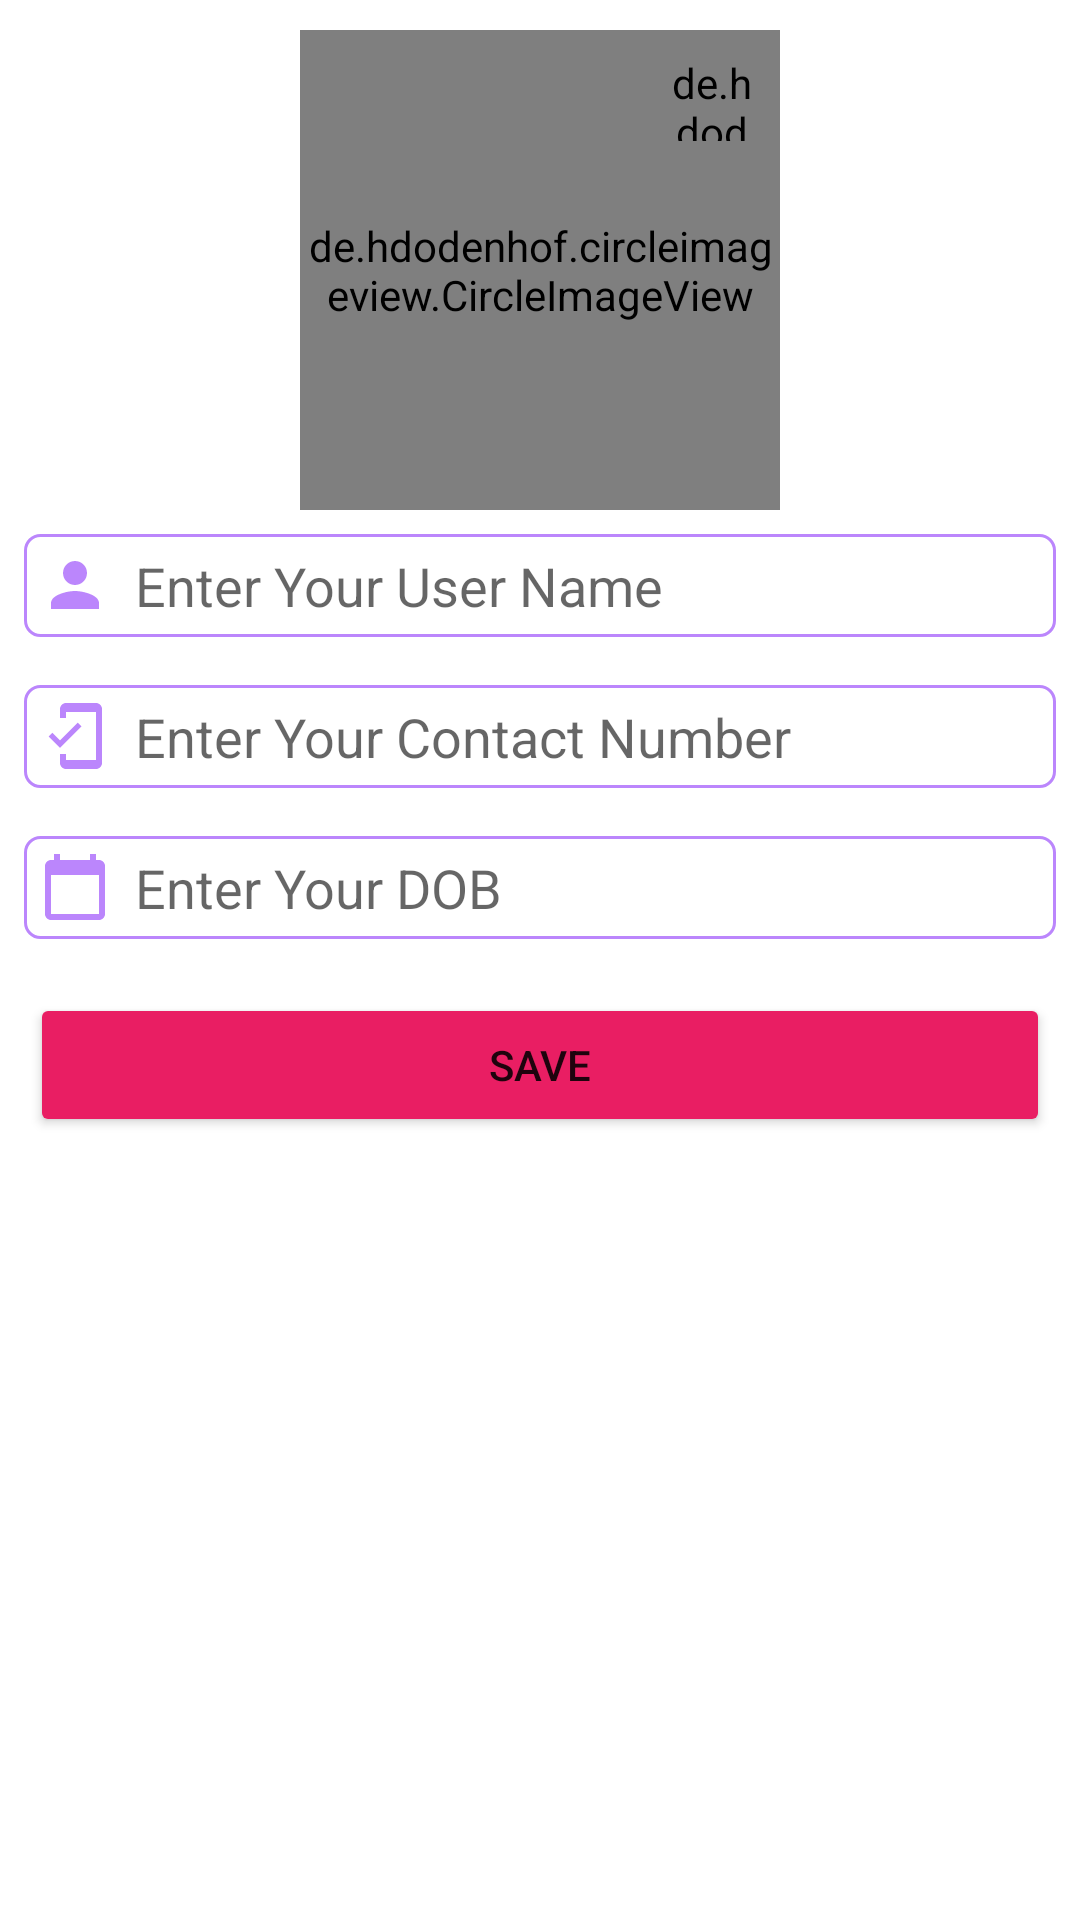

The Android layout XML behind this screen, and the referenced resources:
<!-- AndroidManifest.xml: application theme Theme.Assignment -->
<!-- res/layout/activity_create_entry_layout.xml -->
<RelativeLayout xmlns:android="http://schemas.android.com/apk/res/android"
    xmlns:app="http://schemas.android.com/apk/res-auto"
    android:layout_width="match_parent"
    android:layout_height="match_parent">

    <FrameLayout
        android:id="@+id/fl"
        android:layout_width="160dp"
        android:layout_height="160dp"
        android:layout_alignParentTop="true"
        android:layout_centerInParent="true"
        android:layout_marginTop="10dp"
        android:gravity="center">

        <de.hdodenhof.circleimageview.CircleImageView
            android:id="@+id/image_view_user"
            android:layout_width="160dp"
            android:layout_height="160dp"
            android:layout_gravity="bottom|center_horizontal"
            android:src="@drawable/ic_baseline_person_24"
            app:civ_border_color="@color/purple_200"
            app:civ_border_width="2dp" />

        <de.hdodenhof.circleimageview.CircleImageView
            android:id="@+id/ivAddProfilePic"
            android:layout_width="45dp"
            android:layout_height="45dp"
            android:layout_gravity="top|right"
            android:background="@drawable/color"
            android:padding="8dp"
            android:src="@drawable/ic_baseline_camera_alt_24" />
    </FrameLayout>

    <EditText
        android:id="@+id/editTextPersonName"
        android:layout_width="match_parent"
        android:layout_height="wrap_content"
        android:layout_below="@+id/fl"
        android:layout_margin="8dp"
        android:background="@drawable/edit_text_border"
        android:drawableLeft="@drawable/ic_baseline_person_24"
        android:drawablePadding="8dp"
        android:hint="@string/hint_user_name"
        android:paddingLeft="5dp"
        android:paddingTop="5dp"
        android:paddingBottom="5dp" />

    <EditText
        android:id="@+id/editTextPhone"
        android:layout_width="match_parent"
        android:layout_height="wrap_content"
        android:layout_below="@+id/editTextPersonName"
        android:layout_margin="8dp"
        android:background="@drawable/edit_text_border"
        android:digits="1234567890"
        android:drawableLeft="@drawable/ic_baseline_mobile_friendly_24"
        android:drawablePadding="8dp"
        android:hint="@string/hint_contact_name"
        android:inputType="number|textNoSuggestions"
        android:maxLength="10"
        android:paddingLeft="5dp"
        android:paddingTop="5dp"
        android:paddingBottom="5dp" />

    <EditText
        android:id="@+id/editTextDOB"
        android:layout_width="match_parent"
        android:layout_height="wrap_content"
        android:layout_below="@+id/editTextPhone"
        android:layout_margin="8dp"
        android:background="@drawable/edit_text_border"
        android:digits="1234567890"
        android:drawableLeft="@drawable/ic_baseline_calendar_today_24"
        android:drawablePadding="8dp"
        android:focusable="false"
        android:hint="@string/hint_select_birthday"
        android:inputType="number|textNoSuggestions"
        android:maxLength="10"
        android:paddingLeft="5dp"
        android:paddingTop="5dp"
        android:paddingBottom="5dp" />

    <Button
        android:id="@+id/button_save"
        android:layout_width="match_parent"
        android:layout_height="wrap_content"
        android:layout_below="@+id/editTextDOB"
        android:layout_margin="10dp"
        android:clickable="false"
        android:padding="10dp"
        android:text="@string/save"
        android:backgroundTint="#E91E63"
        />
</RelativeLayout>
<!-- resources referenced by this layout -->
<resources>
  <color name="purple_200">#FFBB86FC</color>
  <!-- drawable color (drawable) -->
  <?xml version="1.0" encoding="utf-8"?>
  <shape xmlns:android="http://schemas.android.com/apk/res/android"
      android:shape="oval">
      <gradient
          android:angle="270"
          android:endColor="@color/purple_200"
          android:startColor="@color/purple_200" />
      <stroke
          android:width="10dp"
          android:color="@color/purple_200"/>
  </shape>
  <!-- drawable edit_text_border (drawable) -->
  <?xml version="1.0" encoding="utf-8"?>
  <shape xmlns:android="http://schemas.android.com/apk/res/android">
  
      
      <solid android:color="#ffffff" />
  
      
      <stroke
          android:width="1dp"
          android:color="@color/purple_200" />
  
      
      <corners android:radius="5dp" />
  
  </shape>
  <!-- drawable ic_baseline_calendar_today_24 (drawable) -->
  <vector xmlns:android="http://schemas.android.com/apk/res/android"
      android:width="24dp"
      android:height="24dp"
      android:tint="@color/purple_200"
      android:viewportWidth="24"
      android:viewportHeight="24">
      <path
          android:fillColor="@color/purple_200"
          android:pathData="M20,3h-1L19,1h-2v2L7,3L7,1L5,1v2L4,3c-1.1,0 -2,0.9 -2,2v16c0,1.1 0.9,2 2,2h16c1.1,0 2,-0.9 2,-2L22,5c0,-1.1 -0.9,-2 -2,-2zM20,21L4,21L4,8h16v13z" />
  </vector>
  <!-- drawable ic_baseline_mobile_friendly_24 (drawable) -->
  <vector android:height="24dp" android:tint="@color/purple_200"
      android:viewportHeight="24" android:viewportWidth="24"
      android:width="24dp" xmlns:android="http://schemas.android.com/apk/res/android">
      <path android:fillColor="@color/purple_200" android:pathData="M19,1H9c-1.1,0 -2,0.9 -2,2v3h2V4h10v16H9v-2H7v3c0,1.1 0.9,2 2,2h10c1.1,0 2,-0.9 2,-2V3c0,-1.1 -0.9,-2 -2,-2zM7.01,13.47l-2.55,-2.55 -1.27,1.27L7,16l7.19,-7.19 -1.27,-1.27z"/>
  </vector>
  <!-- drawable ic_baseline_person_24 (drawable) -->
  <vector xmlns:android="http://schemas.android.com/apk/res/android"
      android:width="24dp"
      android:height="24dp"
      android:viewportWidth="24"
      android:viewportHeight="24"
      android:tint="@color/purple_200">
    <path
        android:fillColor="@color/purple_200"
        android:pathData="M12,12c2.21,0 4,-1.79 4,-4s-1.79,-4 -4,-4 -4,1.79 -4,4 1.79,4 4,4zM12,14c-2.67,0 -8,1.34 -8,4v2h16v-2c0,-2.66 -5.33,-4 -8,-4z"/>
  </vector>
  <string name="hint_contact_name">Enter Your Contact Number</string>
  <string name="hint_select_birthday">Enter Your DOB</string>
  <string name="hint_user_name">Enter Your User Name</string>
  <string name="save">SAVE</string>
  <style name="Theme.Assignment" parent="Theme.MaterialComponents.DayNight.NoActionBar">
          <item name="windowActionModeOverlay">true</item>
          
          <item name="colorPrimary">@color/purple_500</item>
          <item name="colorPrimaryVariant">@color/purple_700</item>
          <item name="colorOnPrimary">@color/white</item>
          
          <item name="colorSecondary">@color/teal_200</item>
          <item name="colorSecondaryVariant">@color/teal_700</item>
          <item name="colorOnSecondary">@color/black</item>
          
          <item name="android:statusBarColor" tools:targetApi="l">?attr/colorPrimaryVariant</item>
          
      </style>
  <color name="purple_500">#FF6200EE</color>
  <color name="purple_700">#FF3700B3</color>
  <color name="white">#FFFFFFFF</color>
  <color name="teal_200">#FF03DAC5</color>
  <color name="teal_700">#FF018786</color>
  <color name="black">#FF000000</color>
</resources>
